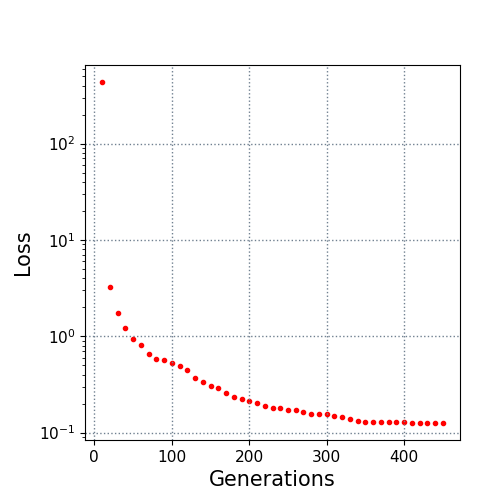

The table this chart was drawn from, first rows:
10.0, 434.448177
20.0, 3.229
30.0, 1.728
40.0, 1.207
50.0, 0.9455
60.0, 0.8102
70.0, 0.6496
80.0, 0.5827
90.0, 0.5633
100.0, 0.5307
110.0, 0.4943
120.0, 0.4411
130.0, 0.3712
140.0, 0.3353
150.0, 0.3036
160.0, 0.2928
170.0, 0.2589
180.0, 0.2328
190.0, 0.2253
200.0, 0.2147
210.0, 0.2045
220.0, 0.1902
230.0, 0.1784
240.0, 0.1784
250.0, 0.1725
260.0, 0.1713
270.0, 0.1636
280.0, 0.1573
290.0, 0.1559
300.0, 0.1556
310.0, 0.1503
320.0, 0.1457
330.0, 0.1393
340.0, 0.1322
350.0, 0.1295
360.0, 0.1287
370.0, 0.1283
380.0, 0.1279
390.0, 0.1279
400.0, 0.1275
410.0, 0.1271
420.0, 0.1271
430.0, 0.1271
440.0, 0.1259
450.0, 0.1259
